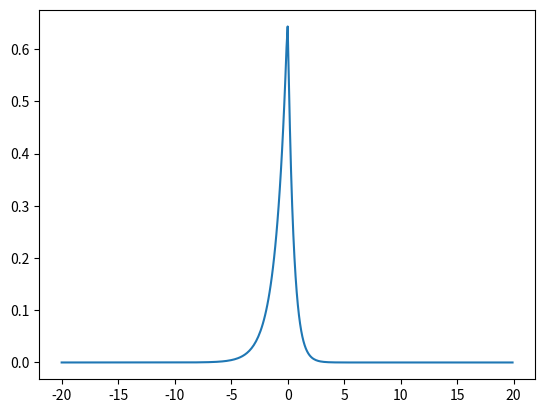

Reproduce this figure in Python.
# -*- Python -*-
# Jiao Lin <jiao.lin@gmail.com>


# this is similar to resolution function
# Bragg edge curve should be convolved with the profile function computed here
# to model the experimental result


import numpy as np, scipy.special as sp
from matplotlib import pyplot as plt


class AbstractPeakProfile:

    def set_d_spacing(self, d):
        self.d = d
        return

    def convolve(self, x, f):
        raise NotImplementedError



class DeltaFunction(AbstractPeakProfile):

    def convolve(self, x, f):
        return f


class Jorgensen(AbstractPeakProfile):

    def __init__(self, alpha=None, beta=None, sigma=None):
        self.alpha = alpha if alpha is not None else [1., 0.]
        self.beta = beta if beta is not None else [1., 0.]
        self.sigma = sigma if sigma is not None else [0., 1., 0.]
        return


    def calc_profile(self, x, d):
        alpha = self.alpha[0] + self.alpha[1]/d
        beta = self.beta[0] + self.beta[1]/d**4
        sigma2 = self.sigma[0]**2 + (self.sigma[1]*d)**2 + (self.sigma[2]*d*d)**2
        sigma = np.sqrt(sigma2)
        return Jorgensen_simple(x, sigma, alpha, beta)


    def convolve(self, x, f):
        x0 = x[len(x)//2]
        x1 = x-x0
        profile = self.calc_profile(x1, self.d)
        profile/=np.sum(profile)
        return np.convolve(f, profile, 'same')


def Jorgensen_simple(x, sigma, alpha, beta):
    scale = alpha*beta/2/(alpha+beta)
    sigma2 = sigma*sigma
    sqrt2 = np.sqrt(2)
    u = alpha/2.*(alpha*sigma2 + 2*x)
    v = beta/2. * (beta*sigma2 - 2*x)
    y = (alpha*sigma2+x)/(sqrt2*sigma)
    z = (beta*sigma2 - x)/(sqrt2*sigma)
    return scale*(np.exp(u)*sp.erfc(y) + np.exp(v)*sp.erfc(z))


def test1():
    x = np.arange(-5, 5., 0.1)
    sigma = 1.
    alpha = 1.
    beta = 1.
    y = Jorgensen_simple(x, sigma, alpha, beta)
    plt.plot(x,y)
    plt.show()
    return


"""
old stuff
def test():
    x = np.arange(-20, 20., 0.1)
    alpha = 0.0252877
    beta0 = 0.0118713
    beta1 = 0.0123702
    sigma0 = 0
    sigma1 = 0.450648e3 # does not look right
    sigma1 = 30e-3
    sigma2 = 0
    d = 2.
    beta = beta0+beta1/d**4
    sigma_sq = sigma0**2 + sigma1**2 * d*d + sigma2**2 * d**4
    sigma = sigma_sq**.5
    print sigma, alpha, beta
    y = Jorgensen_simple(x, sigma, alpha, beta)
    plt.plot(x,y)
    plt.show()
    return
"""
def test2():
    x = np.arange(-20, 20., 0.1)
    j = Jorgensen(alpha=[1., 0.], beta=[2., 0], sigma=[0, 30e-3, 0])
    y = j.calc_profile(x, 1.)
    plt.plot(x,y)
    plt.show()
    return

def test():
    test2()
    return

if __name__ == '__main__': test()

# End of file
